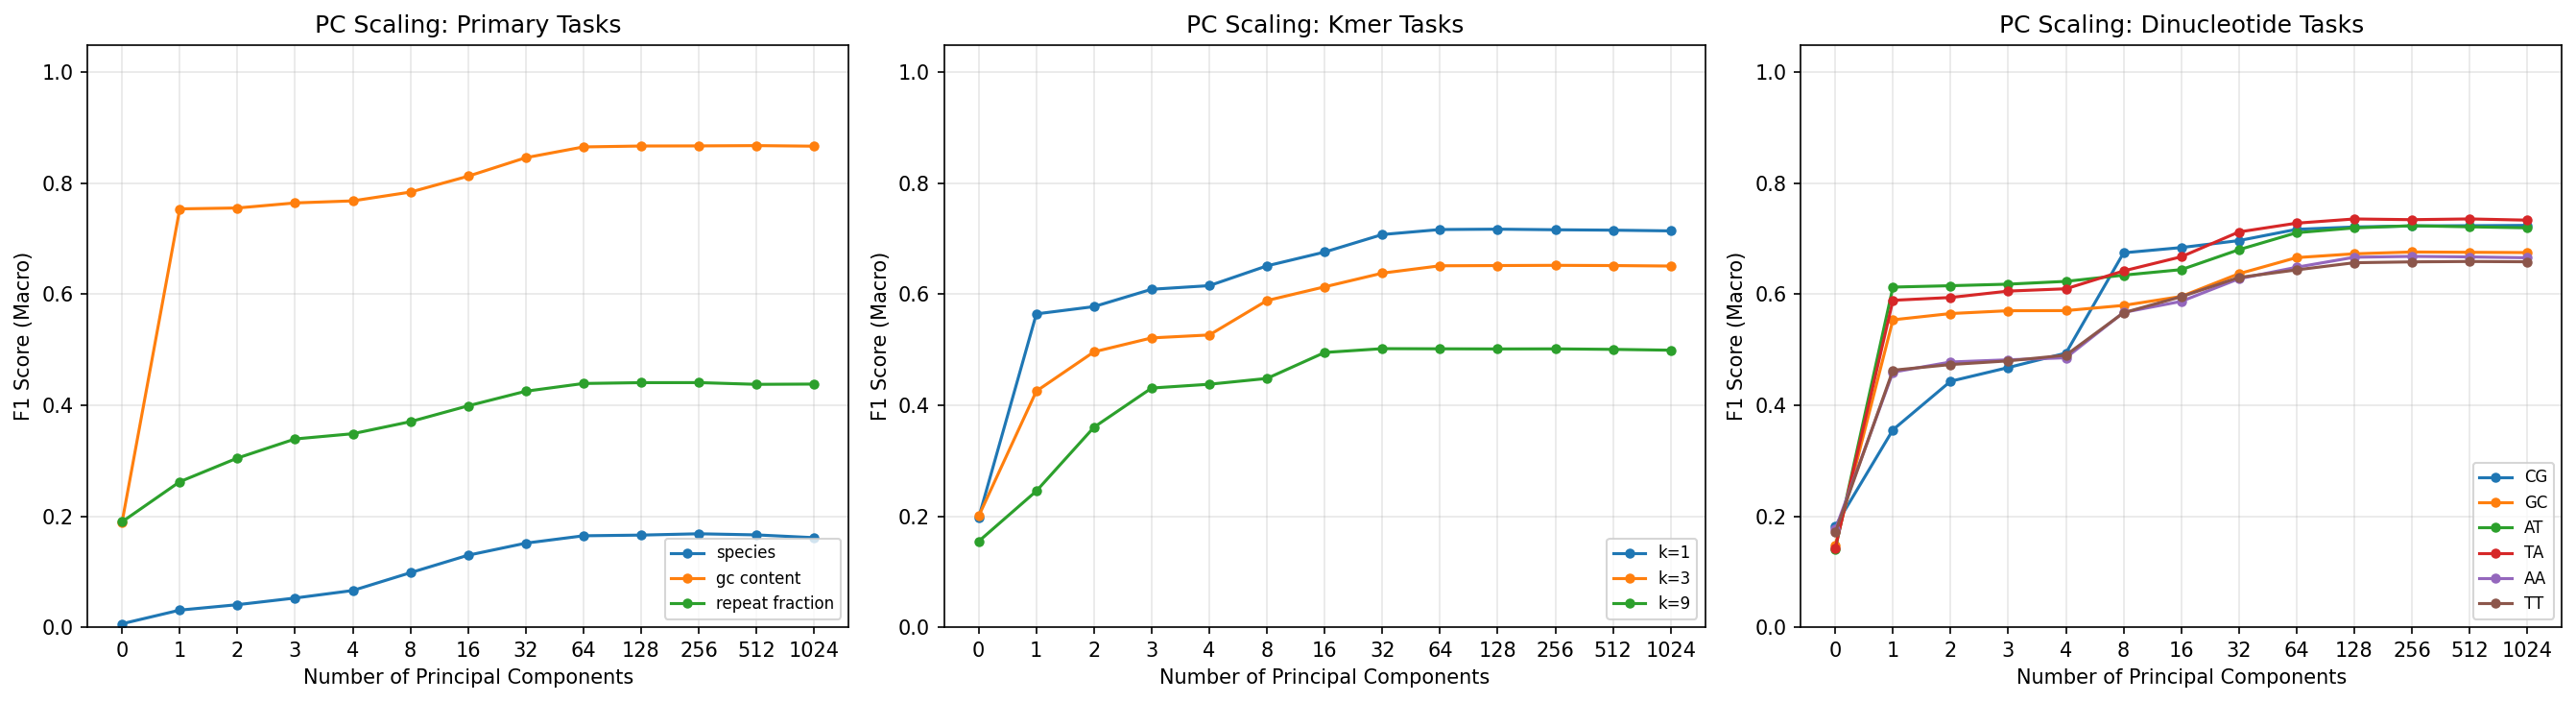

Data behind this chart, as committed beside it:
target, n_classes, n_components, accuracy, f1_macro
species, 65, 0, 0.021, 0.006171
species, 65, 1, 0.05041, 0.03075
species, 65, 2, 0.05602, 0.04054
species, 65, 3, 0.06737, 0.05255
species, 65, 4, 0.07914, 0.06608
species, 65, 8, 0.1116, 0.09818
species, 65, 16, 0.1433, 0.1297
species, 65, 32, 0.1657, 0.1514
species, 65, 64, 0.1781, 0.1647
species, 65, 128, 0.1813, 0.166
species, 65, 256, 0.182, 0.1684
species, 65, 512, 0.18, 0.1664
species, 65, 1024, 0.1755, 0.1613
gc_content, 5, 0, 0.2015, 0.1896
gc_content, 5, 1, 0.7528, 0.754
gc_content, 5, 2, 0.7546, 0.7556
gc_content, 5, 3, 0.764, 0.7647
gc_content, 5, 4, 0.7675, 0.7684
gc_content, 5, 8, 0.7835, 0.7843
gc_content, 5, 16, 0.8124, 0.8129
gc_content, 5, 32, 0.846, 0.8463
gc_content, 5, 64, 0.8654, 0.8656
gc_content, 5, 128, 0.867, 0.8673
gc_content, 5, 256, 0.8672, 0.8675
gc_content, 5, 512, 0.8678, 0.868
gc_content, 5, 1024, 0.8667, 0.867
repeat_fraction, 5, 0, 0.2033, 0.19
repeat_fraction, 5, 1, 0.2661, 0.2622
repeat_fraction, 5, 2, 0.3143, 0.3048
repeat_fraction, 5, 3, 0.3471, 0.3393
repeat_fraction, 5, 4, 0.3557, 0.3487
repeat_fraction, 5, 8, 0.3798, 0.3705
repeat_fraction, 5, 16, 0.4055, 0.3989
repeat_fraction, 5, 32, 0.4309, 0.4253
repeat_fraction, 5, 64, 0.4441, 0.4393
repeat_fraction, 5, 128, 0.4452, 0.4408
repeat_fraction, 5, 256, 0.4455, 0.4408
repeat_fraction, 5, 512, 0.4429, 0.4377
repeat_fraction, 5, 1024, 0.444, 0.4382
kmer_entropy_1, 5, 0, 0.198, 0.1973
kmer_entropy_1, 5, 1, 0.5674, 0.5647
kmer_entropy_1, 5, 2, 0.5808, 0.5778
kmer_entropy_1, 5, 3, 0.611, 0.6091
kmer_entropy_1, 5, 4, 0.6173, 0.6156
kmer_entropy_1, 5, 8, 0.6524, 0.6513
kmer_entropy_1, 5, 16, 0.6766, 0.6762
kmer_entropy_1, 5, 32, 0.7083, 0.7078
kmer_entropy_1, 5, 64, 0.7171, 0.7168
kmer_entropy_1, 5, 128, 0.7178, 0.7174
kmer_entropy_1, 5, 256, 0.7168, 0.7163
kmer_entropy_1, 5, 512, 0.7162, 0.7156
kmer_entropy_1, 5, 1024, 0.7149, 0.7143
kmer_entropy_3, 5, 0, 0.2001, 0.2001
kmer_entropy_3, 5, 1, 0.432, 0.4255
kmer_entropy_3, 5, 2, 0.5027, 0.4963
kmer_entropy_3, 5, 3, 0.5282, 0.5214
kmer_entropy_3, 5, 4, 0.5333, 0.5267
kmer_entropy_3, 5, 8, 0.5915, 0.5888
kmer_entropy_3, 5, 16, 0.6152, 0.6135
kmer_entropy_3, 5, 32, 0.6394, 0.6382
... 96 more rows
